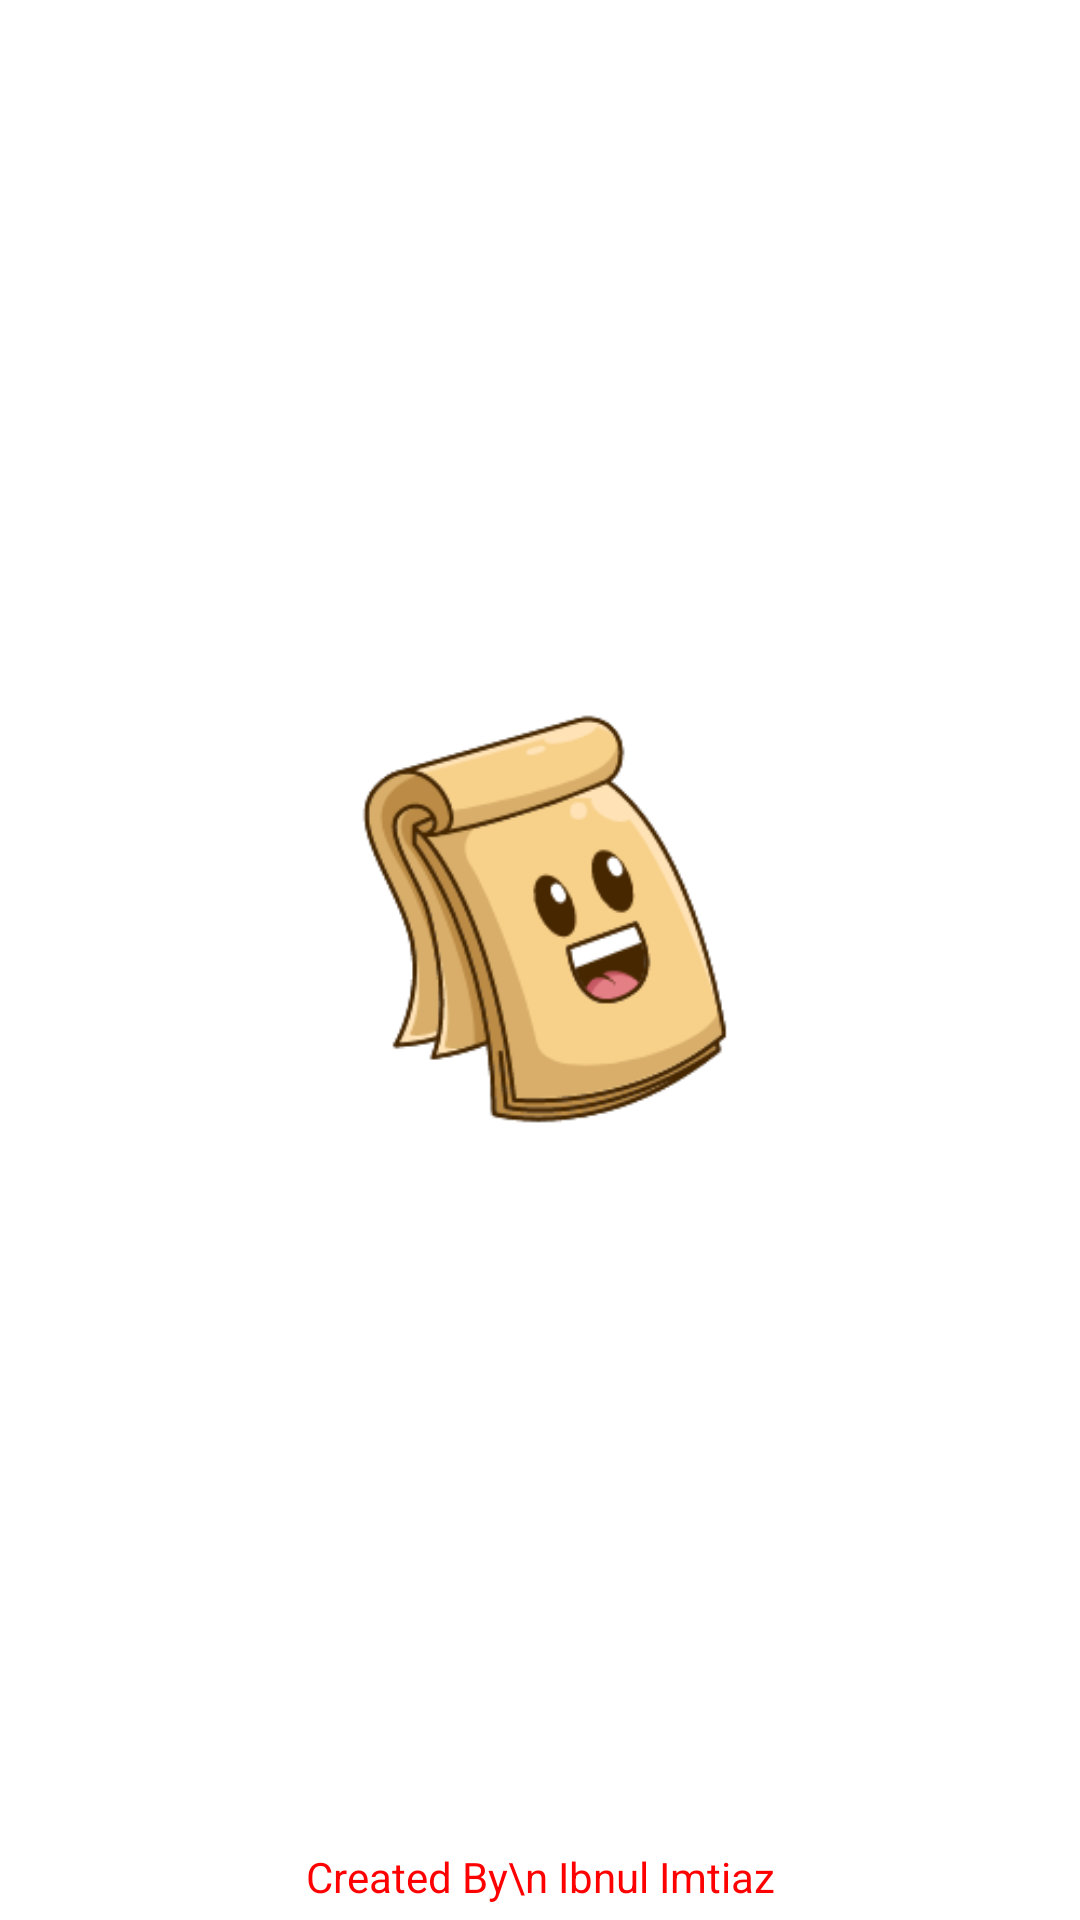

Here is an Android app screen rendered from its layout file. Give the layout XML and the strings, colors and styles it references.
<!-- AndroidManifest.xml: application theme Theme.RoomDBMVVM -->
<!-- res/layout/activity_splash_screen.xml -->
<?xml version="1.0" encoding="utf-8"?>
<androidx.constraintlayout.widget.ConstraintLayout xmlns:android="http://schemas.android.com/apk/res/android"
    xmlns:app="http://schemas.android.com/apk/res-auto"
    xmlns:tools="http://schemas.android.com/tools"
    android:layout_width="match_parent"
    android:layout_height="match_parent"
    tools:context=".Activity.SplashScreen">

    <ImageView
        android:id="@+id/imageView_notes"
        android:layout_width="@dimen/_200sdp"
        android:layout_height="@dimen/_200sdp"
        app:layout_constraintBottom_toBottomOf="parent"
        app:layout_constraintEnd_toEndOf="parent"
        app:layout_constraintHorizontal_bias="0.496"
        app:layout_constraintStart_toStartOf="parent"
        app:layout_constraintTop_toTopOf="parent"
        app:layout_constraintVertical_bias="0.271"
        app:srcCompat="@drawable/notes" />

    <TextView
        android:id="@+id/textView_developerName"
        android:layout_width="match_parent"
        android:layout_height="wrap_content"
        android:text="Created By\n Ibnul Imtiaz"
        android:layout_marginBottom="5dp"
        android:textColor="@color/Red"
        android:gravity="center"
        app:layout_constraintBottom_toBottomOf="parent" />

    <TextView
        android:id="@+id/textView_appName"
        android:layout_width="wrap_content"
        android:layout_height="wrap_content"
        android:text="NOTESHELF"
        android:textSize="32dp"
        android:textColor="@color/Green2"
        app:layout_constraintEnd_toEndOf="parent"
        app:layout_constraintStart_toStartOf="parent"
        app:layout_constraintTop_toBottomOf="@+id/imageView_notes" />

    <TextView
        android:id="@+id/textView_appSlogan"
        android:layout_width="wrap_content"
        android:layout_height="wrap_content"
        android:fontFamily="@font/ubuntu_regular"
        android:text="NoteShelf assists you to save ideas\n without having to worry about organizing them"
        android:layout_marginTop="50dp"
        android:gravity="center"
        android:textColor="@color/Gray"
        app:layout_constraintEnd_toEndOf="parent"
        app:layout_constraintStart_toStartOf="parent"
        app:layout_constraintTop_toTopOf="@+id/textView_appName" />

    <ProgressBar
        android:id="@+id/progressBar"
        style="?android:attr/progressBarStyle"
        android:layout_width="25dp"
        android:layout_height="25dp"
        app:layout_constraintBottom_toTopOf="@+id/textView_developerName"
        app:layout_constraintEnd_toEndOf="parent"
        app:layout_constraintStart_toStartOf="parent"
        app:layout_constraintTop_toBottomOf="@+id/textView_appSlogan" />


</androidx.constraintlayout.widget.ConstraintLayout>
<!-- resources referenced by this layout -->
<resources>
  <color name="Gray">#808080</color>
  <color name="Green2">#11D99B</color>
  <color name="Red">#FF0000</color>
  <!-- drawable notes: png bitmap (drawable, 24863 bytes) -->
  <style name="Theme.RoomDBMVVM" parent="Theme.MaterialComponents.DayNight.DarkActionBar">
          
          <item name="colorPrimary">@color/Green2</item>
          <item name="colorPrimaryVariant">@color/Green2</item>
          <item name="colorOnPrimary">@color/white</item>
          
          <item name="colorSecondary">@color/teal_200</item>
          <item name="colorSecondaryVariant">@color/teal_700</item>
          <item name="colorOnSecondary">@color/black</item>
          
          <item name="android:statusBarColor" tools:targetApi="l">?attr/colorPrimaryVariant</item>
          
      </style>
  <color name="white">#FFFFFFFF</color>
  <color name="teal_200">#FF03DAC5</color>
  <color name="teal_700">#FF018786</color>
  <color name="black">#FF000000</color>
</resources>
